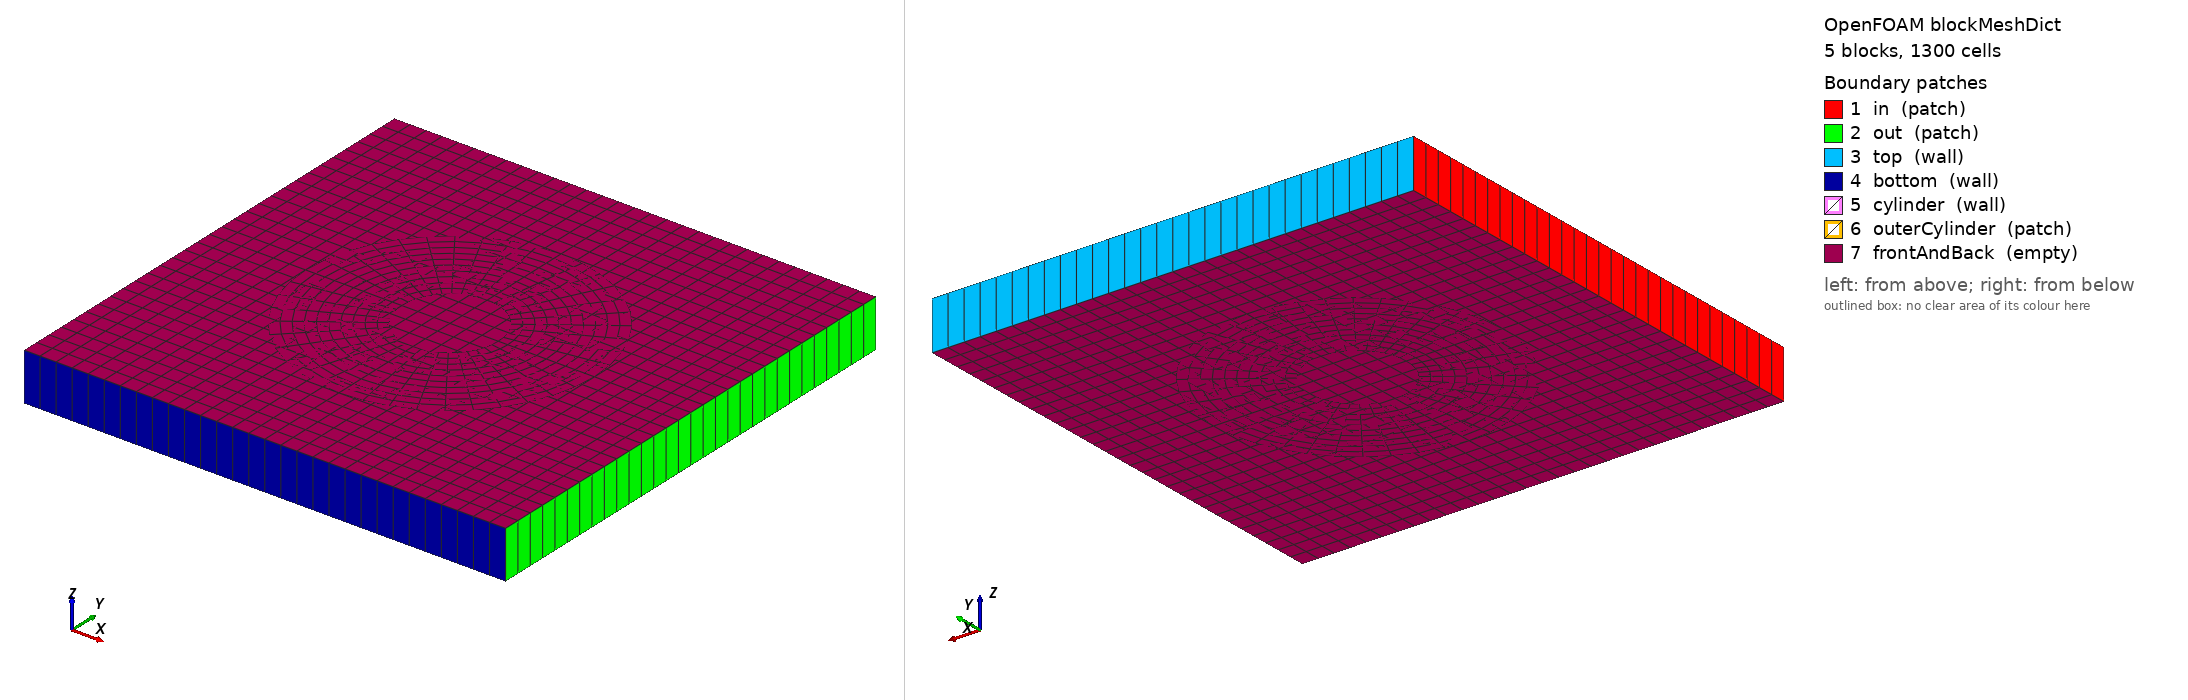

OpenFOAM case: the mesh blockMesh builds from blockMeshDict, 5 block(s), 1300 cells. Boundary patches (legend numbers): 1 in (patch), 2 out (patch), 3 top (wall), 4 bottom (wall), 5 cylinder (wall), 6 outerCylinder (patch), 7 frontAndBack (empty). Left view from above one corner, right view from below the opposite corner. Boundary conditions: 0 field file(s) under 0/; 0 of 7 drawn patches have an entry in a shipped field file.

=== system/blockMeshDict ===
/*--------------------------------*- C++ -*----------------------------------*\
| =========                 |                                                 |
| \\      /  F ield         | foam-extend: Open Source CFD                    |
|  \\    /   O peration     | Version:     5.0                                |
|   \\  /    A nd           | Web:         http://www.foam-extend.org         |
|    \\/     M anipulation  | For copyright notice see file Copyright         |
\*---------------------------------------------------------------------------*/
FoamFile
{
    version     2.0;
    format      ascii;
    class       dictionary;
    object      blockMeshDict;
}
// * * * * * * * * * * * * * * * * * * * * * * * * * * * * * * * * * * * * * //

convertToMeters 0.1;

vertices
(
    // Background mesh
    (-5 -5 -0.5)
    (5 -5 -0.5)
    (5 5 -0.5)
    (-5 5 -0.5)
    (-5 -5 0.5)
    (5 -5 0.5)
    (5 5 0.5)
    (-5 5 0.5)

    // Cylinder, back
    ( 0 -1 -0.5)
    ( 1  0 -0.5)
    ( 0  1 -0.5)
    (-1 0 -0.5)

    ( 0 -3 -0.5)
    ( 3  0 -0.5)
    ( 0  3 -0.5)
    (-3 0 -0.5)

    // Cylinder, front
    ( 0 -1 0.5)
    ( 1  0 0.5)
    ( 0  1 0.5)
    (-1 0 0.5)

    ( 0 -3 0.5)
    ( 3  0 0.5)
    ( 0  3 0.5)
    (-3 0 0.5)
);

blocks
(
    // Background
    hex (0 1 2 3 4 5 6 7) background (30 30 1) simpleGrading (1 1 1)

    // Front
    hex (8 12 13 9 16 20 21 17) front (10 10 1) simpleGrading (1 1 1)
    hex (9 13 14 10 17 21 22 18) front (10 10 1) simpleGrading (1 1 1)
    hex (10 14 15 11 18 22 23 19) front (10 10 1) simpleGrading (1 1 1)
    hex (11 15 12 8 19 23 20 16) front (10 10 1) simpleGrading (1 1 1)
);

edges
(
    // Inner arc, back
    arc  8  9 ( 0.7071 -0.7071 -0.5)
    arc  9 10 ( 0.7071  0.7071 -0.5)
    arc 10 11 (-0.7071  0.7071 -0.5)
    arc 11  8 (-0.7071 -0.7071 -0.5)

    // Inner arc, front
    arc 16 17 ( 0.7071 -0.7071 0.5)
    arc 17 18 ( 0.7071  0.7071 0.5)
    arc 18 19 (-0.7071  0.7071 0.5)
    arc 19 16 (-0.7071 -0.7071 0.5)

    // Outer arc, back
    arc 12 13 ( 2.12132 -2.12132 -0.5)
    arc 13 14 ( 2.12132  2.12132 -0.5)
    arc 14 15 (-2.12132  2.12132 -0.5)
    arc 15 12 (-2.12132 -2.12132 -0.5)

    // Outer arc, front
    arc 20 21 ( 2.12132 -2.12132 0.5)
    arc 21 22 ( 2.12132  2.12132 0.5)
    arc 22 23 (-2.12132  2.12132 0.5)
    arc 23 20 (-2.12132 -2.12132 0.5)
);

patches
(
    patch in
    (
        (0 4 7 3)
    )
    patch out
    (
        (2 6 5 1)
    )
    wall top
    (
        (3 7 6 2)
    )
    wall bottom
    (
        (1 5 4 0)
    )
    wall cylinder
    (
        (8 16 17 9)
        (9 17 18 10)
        (10 18 19 11)
        (11 19 16 8)
    )

    patch outerCylinder
    (
        (12 13 21 20)
        (13 14 22 21)
        (14 15 23 22)
        (15 12 20 23)
    )

    empty frontAndBack
    (
        (0 3 2 1)
        (4 5 6 7)

        (8 9 13 12)
        (9 10 14 13)
        (10 11 15 14)
        (11 8 12 15)

        (16 20 21 17)
        (17 21 22 18)
        (18 22 23 19)
        (19 23 20 16)
    )
);

mergePatchPairs
(
);

// ************************************************************************* //
